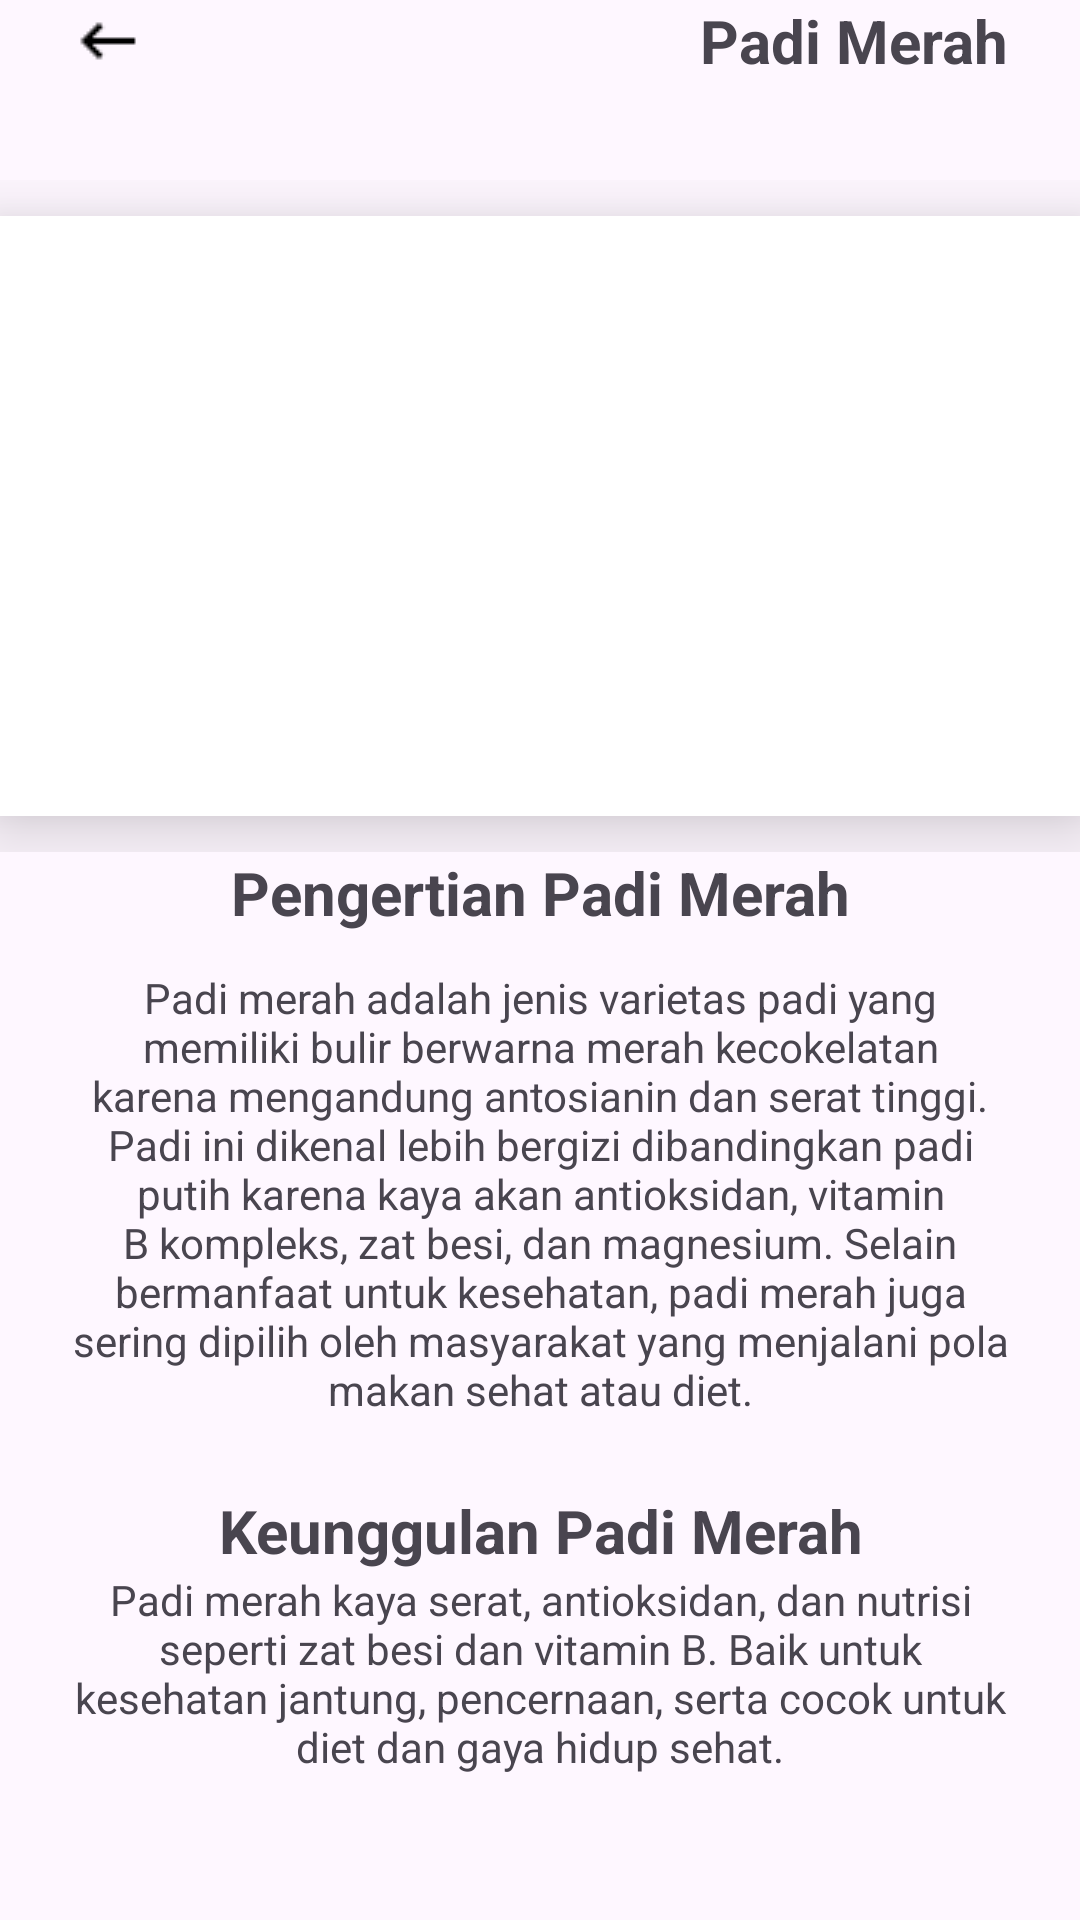

Produce the Android XML layout that renders to this screen, including the resource entries it uses.
<!-- AndroidManifest.xml: application theme Theme.AgriEdu -->
<!-- res/layout/fragment_padi_merah.xml -->
<?xml version="1.0" encoding="utf-8"?>
<FrameLayout xmlns:android="http://schemas.android.com/apk/res/android"
    xmlns:app="http://schemas.android.com/apk/res-auto"
    xmlns:tools="http://schemas.android.com/tools"
    android:id="@+id/PadiMerahFragment"
    android:layout_width="match_parent"
    android:layout_height="match_parent"
    tools:context=".PadiMerahFragment">

    
    <androidx.constraintlayout.widget.ConstraintLayout
        android:layout_width="match_parent"
        android:layout_height="wrap_content"
        android:layout_marginStart="24dp"
        android:layout_marginEnd="24dp">

        <ImageView
            android:id="@+id/tombol_kembali"
            android:layout_width="wrap_content"
            android:layout_height="wrap_content"
            android:src="@drawable/keyboard_backspace_24dp_000000_fill0_wght400_grad0_opsz24"
            app:layout_constraintBottom_toBottomOf="parent"
            app:layout_constraintStart_toStartOf="parent"
            app:layout_constraintTop_toTopOf="parent" />

        <TextView
            android:layout_width="wrap_content"
            android:layout_height="wrap_content"
            android:text="Padi Merah"
            android:textSize="20sp"
            android:textStyle="bold"
            app:layout_constraintBottom_toBottomOf="parent"
            app:layout_constraintEnd_toEndOf="parent"
            app:layout_constraintTop_toTopOf="parent" />
    </androidx.constraintlayout.widget.ConstraintLayout>

    
    <ScrollView
        android:layout_width="match_parent"
        android:layout_height="match_parent"
        android:layout_marginTop="60dp">

        <LinearLayout
            android:layout_width="match_parent"
            android:layout_height="wrap_content"
            android:orientation="vertical">

            
            <androidx.constraintlayout.widget.ConstraintLayout
                android:layout_width="match_parent"
                android:layout_height="wrap_content">

                <ImageView
                    android:layout_width="match_parent"
                    android:layout_height="200dp"
                    android:layout_marginTop="12dp"
                    android:layout_marginBottom="12dp"
                    android:background="@color/white"
                    android:elevation="16dp"
                    android:src="@drawable/padi_merah"
                    app:layout_constraintBottom_toBottomOf="parent"
                    app:layout_constraintEnd_toEndOf="parent"
                    app:layout_constraintStart_toStartOf="parent"
                    app:layout_constraintTop_toTopOf="parent" />
            </androidx.constraintlayout.widget.ConstraintLayout>

            
            <androidx.constraintlayout.widget.ConstraintLayout
                android:layout_width="match_parent"
                android:layout_height="wrap_content"
                android:layout_marginStart="24dp"
                android:layout_marginEnd="24dp">

                <TextView
                    android:id="@+id/pengertianpadimerah"
                    android:layout_width="wrap_content"
                    android:layout_height="wrap_content"
                    android:text="Pengertian Padi Merah"
                    android:textAlignment="center"
                    android:textSize="20sp"
                    android:textStyle="bold"
                    app:layout_constraintBottom_toBottomOf="parent"
                    app:layout_constraintEnd_toEndOf="parent"
                    app:layout_constraintStart_toStartOf="parent"
                    app:layout_constraintTop_toTopOf="parent" />
            </androidx.constraintlayout.widget.ConstraintLayout>

            
            <androidx.constraintlayout.widget.ConstraintLayout
                android:layout_width="match_parent"
                android:layout_height="wrap_content"
                android:layout_marginStart="24dp"
                android:layout_marginEnd="24dp"
                android:layout_marginBottom="24dp">

                <TextView
                    android:id="@+id/deskripsipadimerah"
                    android:layout_width="0dp"
                    android:layout_height="wrap_content"
                    android:layout_marginTop="12dp"
                    android:text="Padi merah adalah jenis varietas padi yang memiliki bulir berwarna merah kecokelatan karena mengandung antosianin dan serat tinggi. Padi ini dikenal lebih bergizi dibandingkan padi putih karena kaya akan antioksidan, vitamin B kompleks, zat besi, dan magnesium. Selain bermanfaat untuk kesehatan, padi merah juga sering dipilih oleh masyarakat yang menjalani pola makan sehat atau diet."
                    android:textAlignment="center"
                    app:layout_constraintEnd_toEndOf="parent"
                    app:layout_constraintStart_toStartOf="parent"
                    app:layout_constraintTop_toTopOf="parent" />
            </androidx.constraintlayout.widget.ConstraintLayout>

            <androidx.constraintlayout.widget.ConstraintLayout
                android:layout_width="match_parent"
                android:layout_height="match_parent"
                android:layout_marginStart="24dp"
                android:layout_marginEnd="24dp">
                
                <TextView
                    android:id="@+id/Keunggulanpadimerah"
                    android:layout_width="wrap_content"
                    android:layout_height="wrap_content"
                    android:layout_marginStart="24dp"
                    android:layout_marginEnd="24dp"
                    android:text="Keunggulan Padi Merah"
                    android:textAlignment="center"
                    android:textSize="20sp"
                    android:textStyle="bold"
                    app:layout_constraintBottom_toBottomOf="parent"
                    app:layout_constraintEnd_toEndOf="parent"
                    app:layout_constraintStart_toStartOf="parent"
                    app:layout_constraintTop_toTopOf="parent" />
            </androidx.constraintlayout.widget.ConstraintLayout>

            <androidx.constraintlayout.widget.ConstraintLayout
                android:layout_width="match_parent"
                android:layout_height="match_parent"
                android:layout_marginStart="24dp"
                android:layout_marginEnd="24dp">

                <TextView
                    android:id="@+id/DetailKeunggulanpadimerah"
                    android:layout_width="wrap_content"
                    android:layout_height="wrap_content"
                    android:layout_marginStart="24dp"
                    android:layout_marginEnd="24dp"
                    android:text="Padi merah kaya serat, antioksidan, dan nutrisi seperti zat besi dan vitamin B. Baik untuk kesehatan jantung, pencernaan, serta cocok untuk diet dan gaya hidup sehat."
                    android:textAlignment="center"
                    app:layout_constraintBottom_toBottomOf="parent"
                    app:layout_constraintEnd_toEndOf="parent"
                    app:layout_constraintStart_toStartOf="parent"
                    app:layout_constraintTop_toTopOf="parent" />
            </androidx.constraintlayout.widget.ConstraintLayout>

        </LinearLayout>
    </ScrollView>

</FrameLayout>
<!-- resources referenced by this layout -->
<resources>
  <!-- drawable keyboard_backspace_24dp_000000_fill0_wght400_grad0_opsz24: png bitmap (drawable, 261 bytes) -->
  <style name="Theme.AgriEdu" parent="Base.Theme.AgriEdu" />
  <style name="Base.Theme.AgriEdu" parent="Theme.Material3.DayNight.NoActionBar">
          
          
      </style>
  <!-- not gathered from this repository: default colours our renderer supplied (Android Studio template values) -->
  <color name="white">#FFFFFFFF</color>
</resources>
